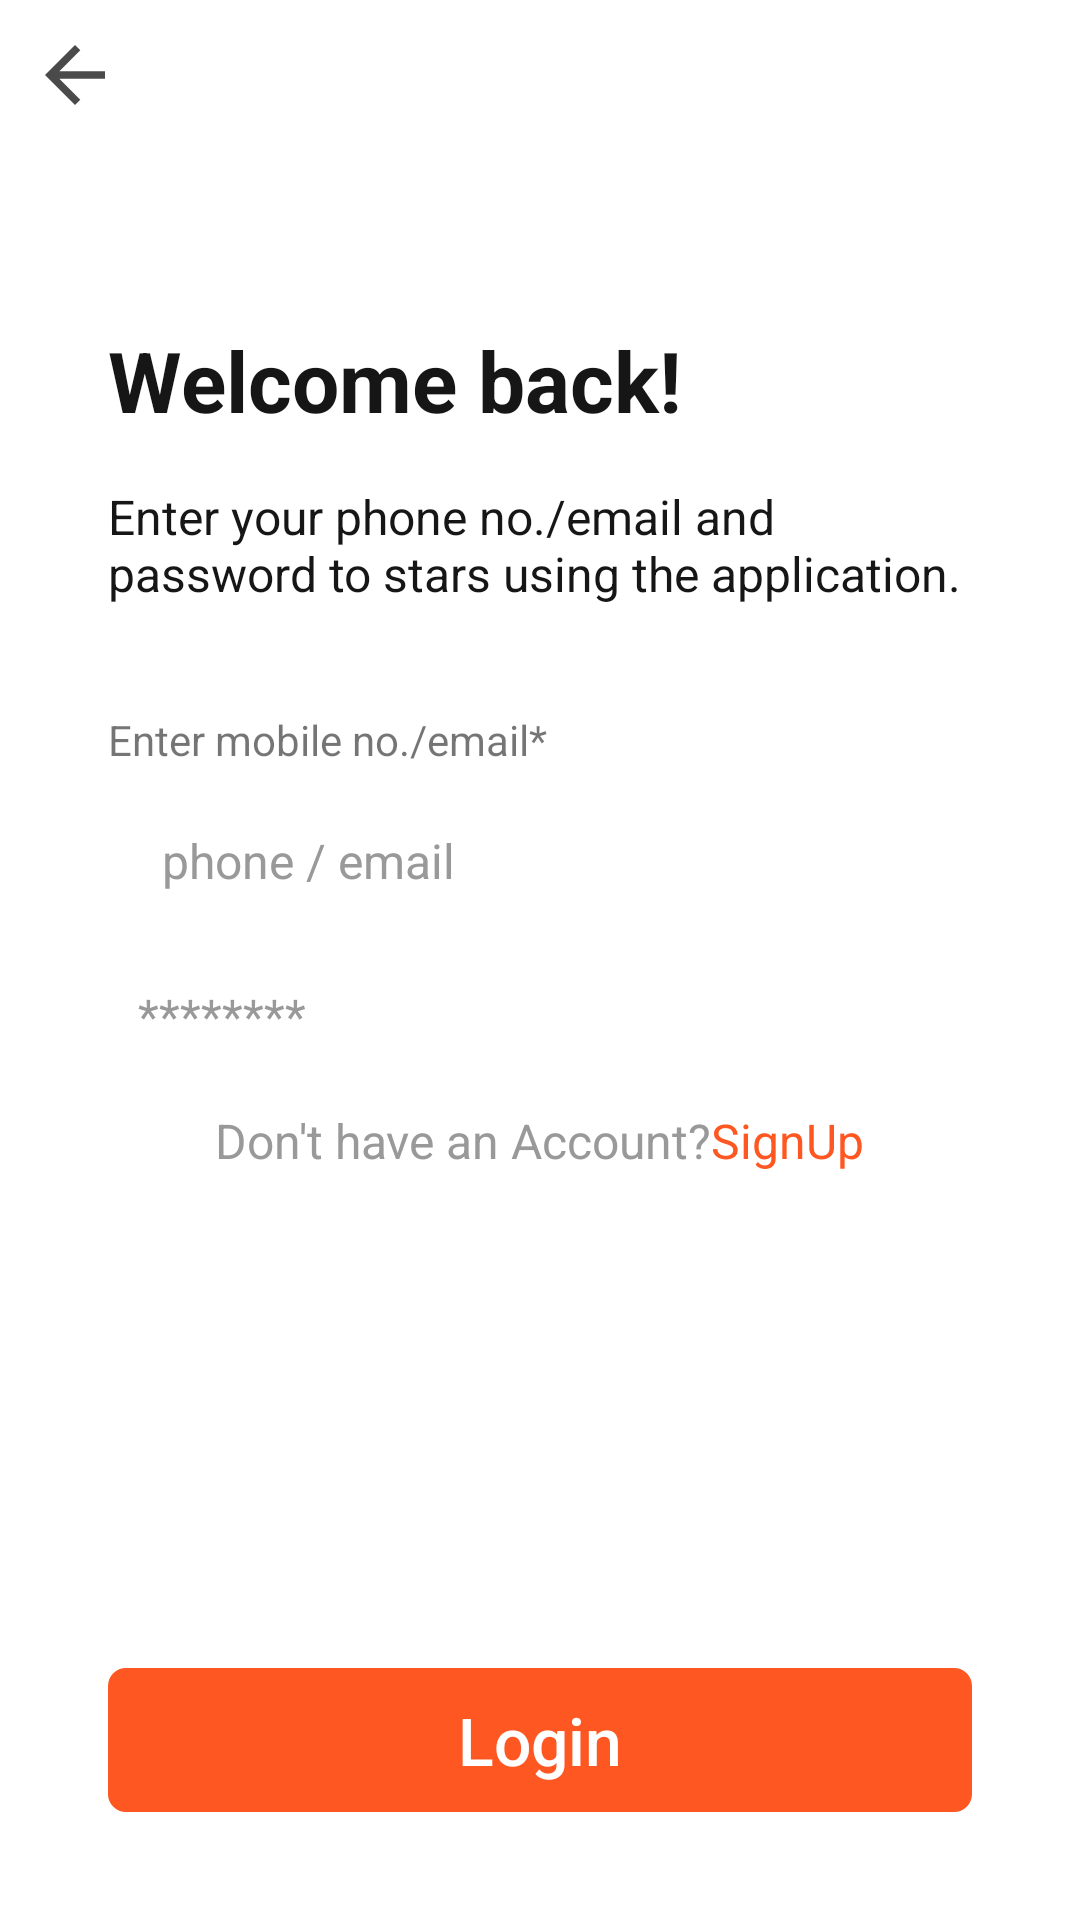

Write the Android layout XML for this screen, with the resource values it uses.
<!-- AndroidManifest.xml: application theme Theme.JssColab -->
<!-- res/layout/fragment_login_screen.xml -->
<?xml version="1.0" encoding="utf-8"?>
<RelativeLayout
    android:layout_width="match_parent"
    android:layout_height="match_parent"
    android:background="@color/white"
    xmlns:android="http://schemas.android.com/apk/res/android"
    xmlns:app="http://schemas.android.com/apk/res-auto"
    >

    <include
        android:id="@+id/toolbar"
        style="@style/ToolbarStyle"
        layout="@layout/action_bar_back"
        />



    <RelativeLayout
        android:id="@+id/containerLayout"
        android:layout_width="match_parent"
        android:layout_height="match_parent"
        android:layout_below="@id/toolbar"
        android:layout_marginStart="@dimen/container_layout_margin"
        android:layout_marginTop="@dimen/container_layout_margin"
        android:layout_marginEnd="@dimen/container_layout_margin"
        android:layout_marginBottom="@dimen/container_layout_margin">

        <TextView
            android:id="@+id/verify_phone_no."
            android:layout_alignParentTop="true"
            android:layout_marginTop="16dp"
            style="@style/LabelStyle"
            android:textStyle="bold"
            android:text="Welcome back!"
            android:textColor="@color/secondary_bg" />
        <TextView
            android:id="@+id/will_send_otp"
            style="@style/LabelStyle2"
            android:textColor="@color/secondary_bg"
            android:layout_below="@id/verify_phone_no."
            android:layout_marginTop="16dp"
            android:text="Enter your phone no./email and password to stars using the application." />
        <TextView
            android:id="@+id/enter_phone_no_textview"
            android:layout_width="match_parent"
            android:layout_height="wrap_content"
            android:layout_below="@id/will_send_otp"
            android:layout_marginTop="35dp"
            android:text="@string/enter_mobile_no"/>
        <EditText
            android:id="@+id/et_phone"
            style="@style/EditTextStyle"
            android:drawablePadding="12dp"
            android:layout_below="@id/enter_phone_no_textview"
            android:layout_marginTop="10dp"
            android:textColor="@color/primary"
            android:hint="  phone / email"
            android:inputType="textEmailAddress" />
        <EditText
            android:id="@+id/password"
            android:drawableStart="@drawable/baseline_password_24"
            android:drawablePadding="12dp"
            style="@style/EditTextStyle"
            android:layout_below="@id/et_phone"
            android:layout_marginTop="10dp"
            android:textColor="@color/primary"
            android:hint="********"
            android:inputType="textPassword" />


        <androidx.appcompat.widget.AppCompatButton
            android:id="@+id/login"
            style="@style/SolidButtonStyle"
            android:layout_width="match_parent"
            android:layout_alignParentBottom="true"
            android:background="@drawable/solid_bg"
            android:text="Login"
            android:textAllCaps="false"
            android:textColor="@color/white"
            android:textSize="22dp" />

        <com.airbnb.lottie.LottieAnimationView
            android:id="@+id/progressbar"
            android:layout_width="match_parent"
            android:layout_height="30dp"
            android:layout_below="@id/login_nav"
            app:lottie_rawRes="@raw/loader_anim"
            app:lottie_autoPlay="true"
            android:visibility="invisible"
            android:layout_marginTop="@dimen/margin_top_30dp"
            app:layout_constraintEnd_toEndOf="parent"
            app:layout_constraintStart_toStartOf="parent"
            app:layout_constraintTop_toTopOf="parent"
            app:lottie_loop="true"/>


        <RelativeLayout
            android:id="@+id/login_nav"
            android:layout_width="match_parent"
            android:layout_height="wrap_content"
            android:layout_below="@+id/password"
            android:layout_marginTop="10dp"
            android:gravity="center">

            <TextView
                android:id="@+id/SignUp"
                style="@style/LabelStyle"
                android:text="@string/dont_have_account"
                android:textColor="@color/account"
                android:textSize="16sp" />


        </RelativeLayout>
    </RelativeLayout>


</RelativeLayout>
<!-- res/layout/action_bar_back.xml (included above) -->
<?xml version="1.0" encoding="utf-8"?>
<androidx.appcompat.widget.LinearLayoutCompat xmlns:android="http://schemas.android.com/apk/res/android"
    xmlns:app="http://schemas.android.com/apk/res-auto"
    xmlns:tools="http://schemas.android.com/tools"
    android:layout_width="match_parent"
    android:orientation="vertical"
    android:layout_height="match_parent">

    <androidx.constraintlayout.widget.ConstraintLayout
        android:id="@+id/constraintLayout2"
        android:layout_width="match_parent"
        android:layout_height="@dimen/action_bar"
        android:background="#00000000"
        android:elevation="5dp"
        app:layout_constraintEnd_toEndOf="parent"
        app:layout_constraintHorizontal_bias="0.0"
        app:layout_constraintStart_toStartOf="parent"
        app:layout_constraintTop_toTopOf="parent">


        <ImageView
            android:id="@+id/btnBack"
            android:layout_width="30dp"
            android:layout_height="50dp"
            android:layout_marginLeft="10dp"
            android:src="@drawable/ic_back_arrow"
            android:visibility="visible"
            app:layout_constraintBottom_toBottomOf="parent"
            app:layout_constraintStart_toStartOf="parent"
            app:layout_constraintTop_toTopOf="parent"
            />




    </androidx.constraintlayout.widget.ConstraintLayout>



</androidx.appcompat.widget.LinearLayoutCompat>
<!-- resources referenced by this layout -->
<resources>
  <color name="account">#999999</color>
  <color name="primary">#FF5722</color>
  <color name="secondary_bg">#161616</color>
  <color name="white">#FFFFFF</color>
  <dimen name="action_bar">50dp</dimen>
  <dimen name="container_layout_margin">36dp</dimen>
  <dimen name="margin_top_30dp">30dp</dimen>
  <!-- drawable ic_back_arrow (drawable) -->
  <vector android:height="24dp" android:tint="@color/black200"
      android:viewportHeight="24" android:viewportWidth="24"
      android:width="24dp" xmlns:android="http://schemas.android.com/apk/res/android">
      <path android:fillColor="@android:color/white" android:pathData="M20,11H7.83l5.59,-5.59L12,4l-8,8 8,8 1.41,-1.41L7.83,13H20v-2z"/>
  </vector>
  <!-- drawable solid_bg (drawable) -->
  <?xml version="1.0" encoding="utf-8"?>
  <shape xmlns:android="http://schemas.android.com/apk/res/android"
      android:shape="rectangle">
      <corners android:radius="@dimen/btn_corners" />
      <solid
          android:color="@color/primary" />
  </shape>
  <string name="dont_have_account">Don\'t have an Account?<font color="#FF5722">SignUp</font></string>
  <string name="enter_mobile_no">Enter mobile no./email*</string>
  <style name="EditTextStyle">
          <item name="android:layout_width">match_parent</item>
          <item name="android:layout_height">wrap_content</item>
          <item name="android:background">@drawable/stroke_bg</item>
          <item name="android:textColor">@color/edit_text_txt</item>
          <item name="android:textColorHint">@color/edit_text_hint</item>
          <item name="android:textSize">16sp</item>
          <item name="android:padding">10dp</item>
      </style>
  <style name="LabelStyle">
          <item name="android:layout_height">wrap_content</item>
          <item name="android:layout_width">wrap_content</item>
          <item name="android:textSize">28sp</item>
          <item name="android:textColor">@color/black200</item>
      </style>
  <style name="LabelStyle2">
          <item name="android:layout_height">wrap_content</item>
          <item name="android:layout_width">wrap_content</item>
          <item name="android:textSize">16sp</item>
          <item name="android:textColor">@color/grey_100</item>
      </style>
  <style name="SolidButtonStyle" parent="Widget.AppCompat.Button.Borderless">
          <item name="android:layout_width">wrap_content</item>
          <item name="android:layout_height">wrap_content</item>
          <item name="android:background">@drawable/solid_bg</item>
          <item name="android:textColor">@color/better_white</item>
          <item name="android:textSize">18sp</item>
      </style>
  <style name="ToolbarStyle">
          <item name="android:layout_height">?actionBarSize</item>
          <item name="android:layout_width">match_parent</item>
      </style>
  <style name="Theme.JssColab" parent="Base.Theme.JssColab" />
  <color name="black200">#4A4A4A</color>
  <dimen name="btn_corners">6dp</dimen>
  <color name="edit_text_txt">#FFFEFE</color>
  <color name="edit_text_hint">#999999</color>
  <color name="grey_100">#4A4A4A</color>
  <color name="better_white">#E3E1E1</color>
  <color name="colorPrimary">#3F51B5</color>
  <color name="colorPrimaryDark">#383838</color>
  <color name="colorAccent">#FFC107</color>
</resources>
